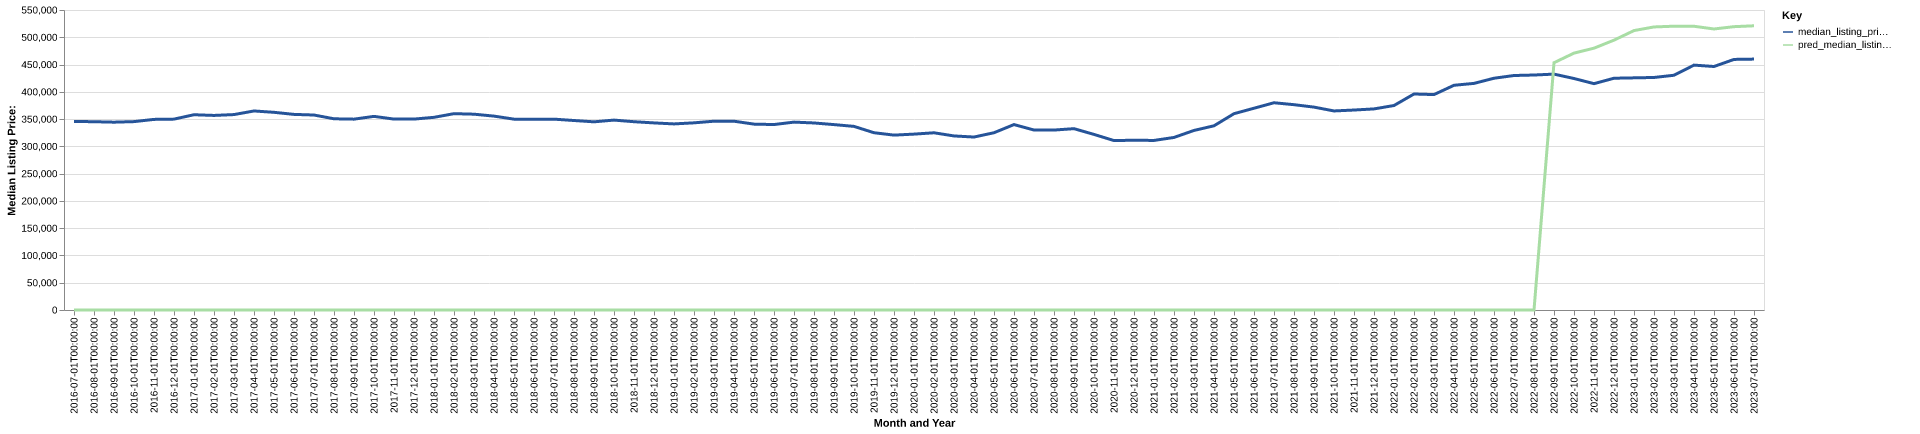

The table this chart was drawn from, first rows:
date, time_idx, median_listing_price, thirty_year_interest_rate_five, month, county_name, active_listing_count, median_days_on_market, pred_median_listing_price, month_year
2016-07-01, 0, 345700, 3.72, 7, dallas, ia, 678.0, 68.0, 0, Jul-2016
2016-08-01, 1, 345200, 3.73, 8, dallas, ia, 686.0, 76.0, 0, Aug-2016
2016-09-01, 2, 344350, 3.66, 9, dallas, ia, 689.0, 81.0, 0, Sep-2016
2016-10-01, 3, 345384, 3.64, 10, dallas, ia, 687.0, 85.0, 0, Oct-2016
2016-11-01, 4, 349450, 3.66, 11, dallas, ia, 681.0, 90.0, 0, Nov-2016
2016-12-01, 5, 349950, 3.48, 12, dallas, ia, 636.0, 97.0, 0, Dec-2016
2017-01-01, 6, 357988, 3.45, 1, dallas, ia, 593.0, 105.0, 0, Jan-2017
2017-02-01, 7, 356710, 3.5, 2, dallas, ia, 599.0, 103.0, 0, Feb-2017
2017-03-01, 8, 358291, 3.52, 3, dallas, ia, 581.0, 93.0, 0, Mar-2017
2017-04-01, 9, 364900, 4.03, 4, dallas, ia, 572.0, 67.0, 0, Apr-2017
2017-05-01, 10, 362425, 4.32, 5, dallas, ia, 619.0, 58.0, 0, May-2017
2017-06-01, 11, 358608, 4.2, 6, dallas, ia, 616.0, 64.0, 0, Jun-2017
2017-07-01, 12, 357466, 4.19, 7, dallas, ia, 638.0, 68.0, 0, Jul-2017
2017-08-01, 13, 350550, 4.3, 8, dallas, ia, 667.0, 72.0, 0, Aug-2017
2017-09-01, 14, 349900, 4.1, 9, dallas, ia, 707.0, 74.0, 0, Sep-2017
2017-10-01, 15, 354973, 4.05, 10, dallas, ia, 720.0, 81.0, 0, Oct-2017
2017-11-01, 16, 350000, 3.94, 11, dallas, ia, 688.0, 89.0, 0, Nov-2017
2017-12-01, 17, 350000, 4.03, 12, dallas, ia, 666.0, 93.0, 0, Dec-2017
2018-01-01, 18, 353231, 3.93, 1, dallas, ia, 676.0, 102.0, 0, Jan-2018
2018-02-01, 19, 359950, 3.83, 2, dallas, ia, 701.0, 95.0, 0, Feb-2018
2018-03-01, 20, 359000, 3.94, 3, dallas, ia, 735.0, 74.0, 0, Mar-2018
2018-04-01, 21, 355450, 3.95, 4, dallas, ia, 777.0, 71.0, 0, Apr-2018
2018-05-01, 22, 349900, 3.99, 5, dallas, ia, 809.0, 66.0, 0, May-2018
2018-06-01, 23, 349610, 4.15, 6, dallas, ia, 840.0, 73.0, 0, Jun-2018
2018-07-01, 24, 349900, 4.4, 7, dallas, ia, 837.0, 74.0, 0, Jul-2018
2018-08-01, 25, 347399, 4.46, 8, dallas, ia, 879.0, 78.0, 0, Aug-2018
2018-09-01, 26, 345000, 4.58, 9, dallas, ia, 880.0, 82.0, 0, Sep-2018
2018-10-01, 27, 348159, 4.66, 10, dallas, ia, 875.0, 91.0, 0, Oct-2018
2018-11-01, 28, 345200, 4.62, 11, dallas, ia, 879.0, 100.0, 0, Nov-2018
2018-12-01, 29, 343000, 4.54, 12, dallas, ia, 827.0, 120.0, 0, Dec-2018
2019-01-01, 30, 341160, 4.6, 1, dallas, ia, 819.0, 120.0, 0, Jan-2019
2019-02-01, 31, 343138, 4.72, 2, dallas, ia, 826.0, 115.0, 0, Feb-2019
2019-03-01, 32, 346136, 4.9, 3, dallas, ia, 808.0, 102.0, 0, Mar-2019
2019-04-01, 33, 346111, 4.94, 4, dallas, ia, 802.0, 84.0, 0, Apr-2019
2019-05-01, 34, 340773, 4.75, 5, dallas, ia, 797.0, 74.0, 0, May-2019
2019-06-01, 35, 340005, 4.51, 6, dallas, ia, 802.0, 67.0, 0, Jun-2019
2019-07-01, 36, 344463, 4.41, 7, dallas, ia, 804.0, 72.0, 0, Jul-2019
2019-08-01, 37, 342899, 4.41, 8, dallas, ia, 814.0, 75.0, 0, Aug-2019
2019-09-01, 38, 339897, 4.2, 9, dallas, ia, 803.0, 77.0, 0, Sep-2019
2019-10-01, 39, 336631, 4.14, 10, dallas, ia, 785.0, 79.0, 0, Oct-2019
2019-11-01, 40, 325000, 3.84, 11, dallas, ia, 735.0, 78.0, 0, Nov-2019
2019-12-01, 41, 320625, 3.81, 12, dallas, ia, 698.0, 88.0, 0, Dec-2019
2020-01-01, 42, 322450, 3.75, 1, dallas, ia, 667.0, 93.0, 0, Jan-2020
2020-02-01, 43, 324900, 3.73, 2, dallas, ia, 632.0, 92.0, 0, Feb-2020
2020-03-01, 44, 319108, 3.78, 3, dallas, ia, 657.0, 71.0, 0, Mar-2020
2020-04-01, 45, 317100, 3.75, 4, dallas, ia, 682.0, 57.0, 0, Apr-2020
2020-05-01, 46, 325000, 3.74, 5, dallas, ia, 657.0, 64.0, 0, May-2020
2020-06-01, 47, 339948, 3.72, 6, dallas, ia, 622.0, 68.0, 0, Jun-2020
2020-07-01, 48, 329950, 3.49, 7, dallas, ia, 573.0, 65.0, 0, Jul-2020
2020-08-01, 49, 329900, 3.65, 8, dallas, ia, 565.0, 67.0, 0, Aug-2020
2020-09-01, 50, 332450, 3.33, 9, dallas, ia, 518.0, 72.0, 0, Sep-2020
2020-10-01, 51, 321900, 3.28, 10, dallas, ia, 555.0, 65.0, 0, Oct-2020
2020-11-01, 52, 310623, 3.21, 11, dallas, ia, 546.0, 61.0, 0, Nov-2020
2020-12-01, 53, 311246, 3.07, 12, dallas, ia, 515.0, 69.0, 0, Dec-2020
2021-01-01, 54, 310870, 2.99, 1, dallas, ia, 449.0, 79.0, 0, Jan-2021
2021-02-01, 55, 316350, 2.93, 2, dallas, ia, 441.0, 79.0, 0, Feb-2021
2021-03-01, 56, 329191, 2.88, 3, dallas, ia, 379.0, 60.0, 0, Mar-2021
2021-04-01, 57, 337697, 2.84, 4, dallas, ia, 396.0, 44.0, 0, Apr-2021
2021-05-01, 58, 359900, 2.71, 5, dallas, ia, 357.0, 40.0, 0, May-2021
2021-06-01, 59, 369900, 2.79, 6, dallas, ia, 372.0, 64.0, 0, Jun-2021
... 25 more rows
